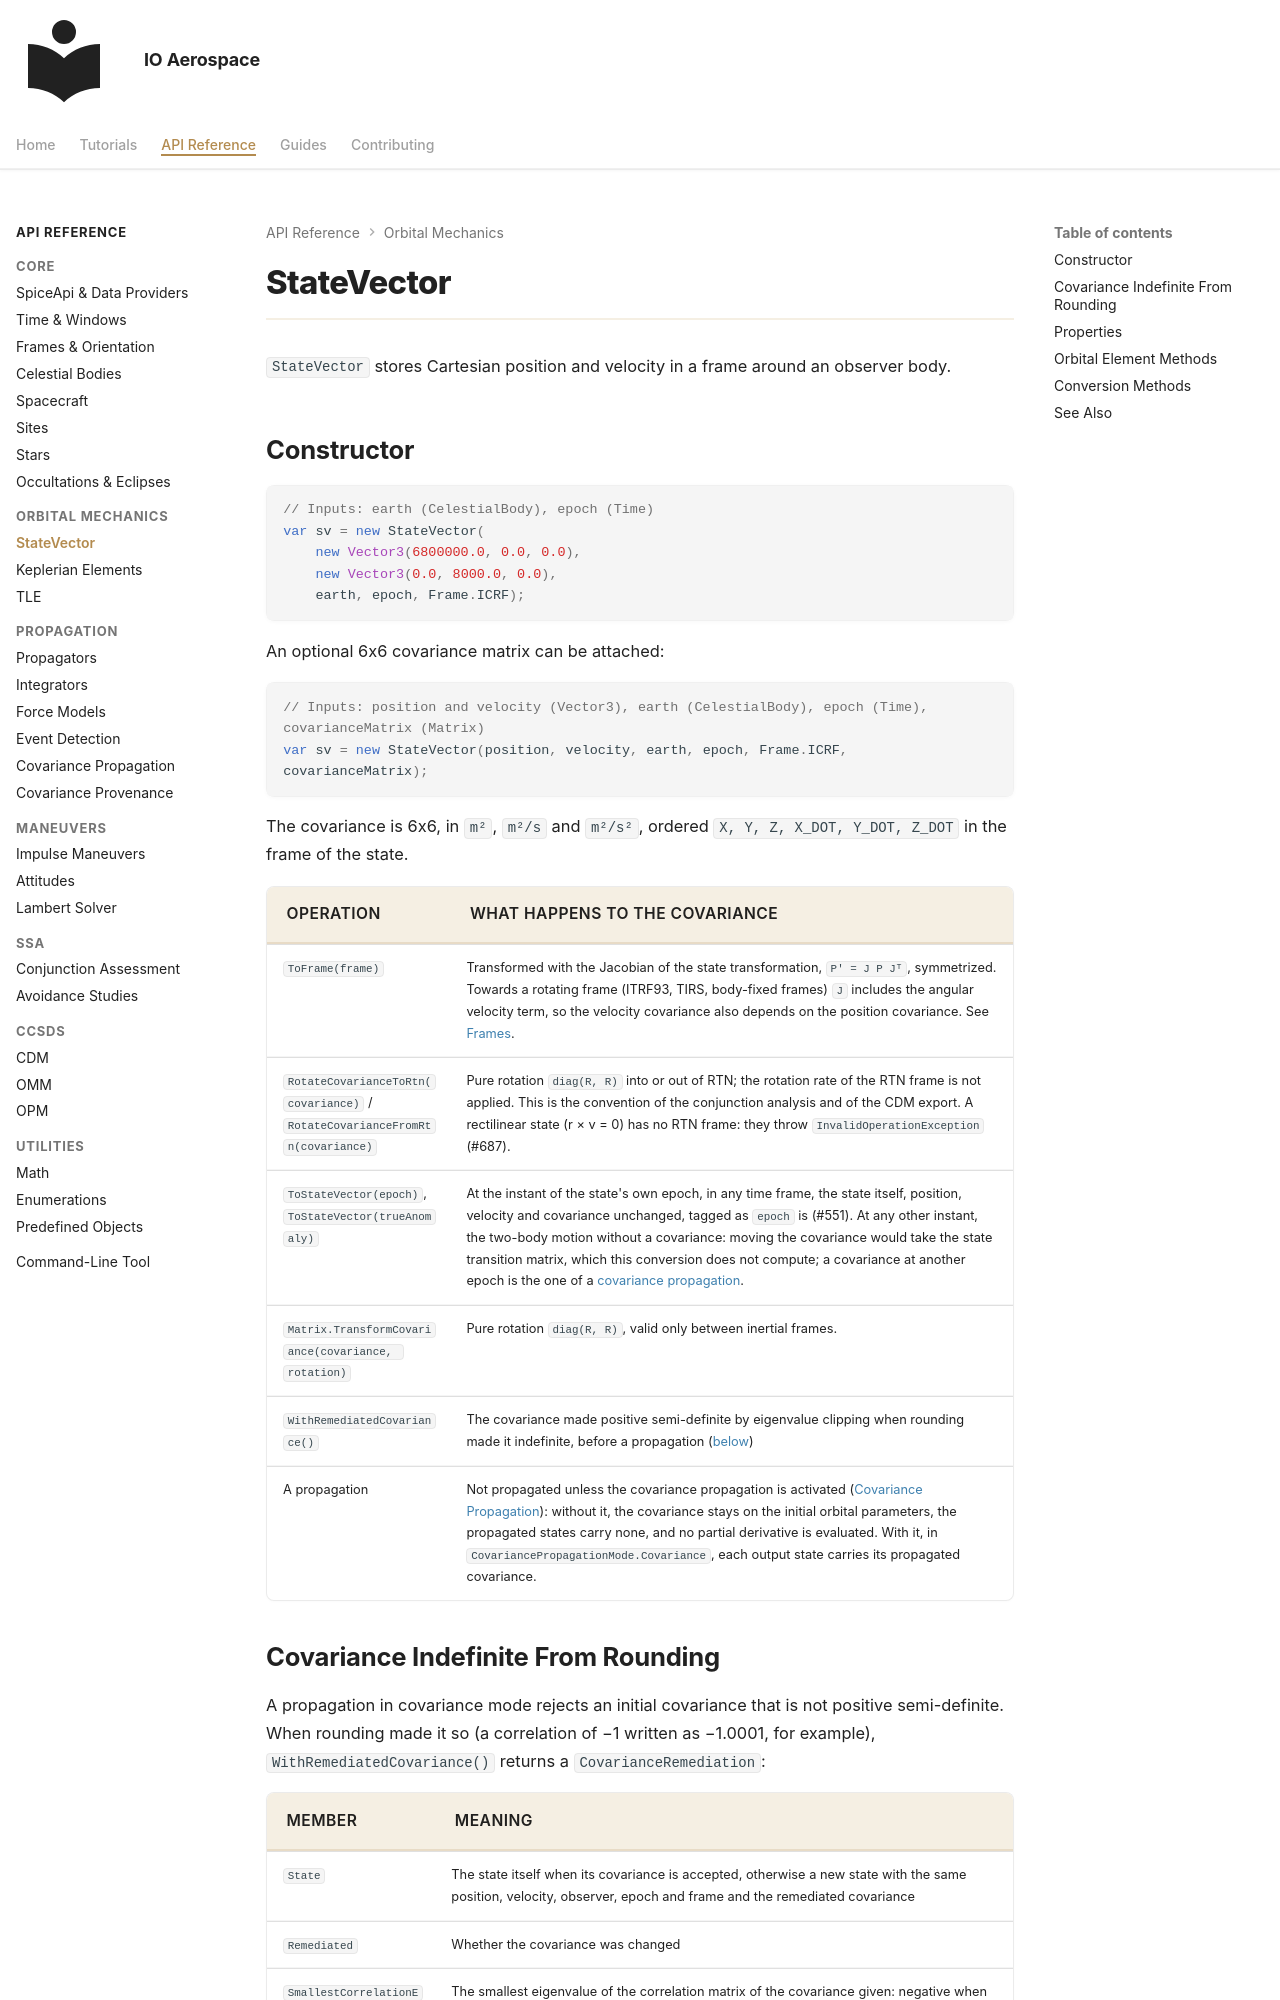

repository: IO-Aerospace-software-engineering/Astrodynamics · page: reference/state-vector/index.html · generator: mkdocs

# StateVector

`StateVector` stores Cartesian position and velocity in a frame around an observer body.

## Constructor

```csharp
// Inputs: earth (CelestialBody), epoch (Time)
var sv = new StateVector(
    new Vector3(6800000.0, 0.0, 0.0),
    new Vector3(0.0, 8000.0, 0.0),
    earth, epoch, Frame.ICRF);
```

An optional 6x6 covariance matrix can be attached:

```csharp
// Inputs: position and velocity (Vector3), earth (CelestialBody), epoch (Time), covarianceMatrix (Matrix)
var sv = new StateVector(position, velocity, earth, epoch, Frame.ICRF, covarianceMatrix);
```

The covariance is 6x6, in `m²`, `m²/s` and `m²/s²`, ordered `X, Y, Z, X_DOT, Y_DOT, Z_DOT` in the frame of the
state.

| Operation | What happens to the covariance |
|-----------|--------------------------------|
| `ToFrame(frame)` | Transformed with the Jacobian of the state transformation, `P' = J P Jᵀ`, symmetrized. Towards a rotating frame (ITRF93, TIRS, body-fixed frames) `J` includes the angular velocity term, so the velocity covariance also depends on the position covariance. See [Frames](frames.md#states-and-covariance). |
| `RotateCovarianceToRtn(covariance)` / `RotateCovarianceFromRtn(covariance)` | Pure rotation `diag(R, R)` into or out of RTN; the rotation rate of the RTN frame is not applied. This is the convention of the conjunction analysis and of the CDM export. A rectilinear state (r × v = 0) has no RTN frame: they throw `InvalidOperationException` (#687). |
| `ToStateVector(epoch)`, `ToStateVector(trueAnomaly)` | At the instant of the state's own epoch, in any time frame, the state itself, position, velocity and covariance unchanged, tagged as `epoch` is (#551). At any other instant, the two-body motion without a covariance: moving the covariance would take the state transition matrix, which this conversion does not compute; a covariance at another epoch is the one of a [covariance propagation](covariance-propagation.md). |
| `Matrix.TransformCovariance(covariance, rotation)` | Pure rotation `diag(R, R)`, valid only between inertial frames. |
| `WithRemediatedCovariance()` | The covariance made positive semi-definite by eigenvalue clipping when rounding made it indefinite, before a propagation ([below](#covariance-indefinite-from-rounding)) |
| A propagation | Not propagated unless the covariance propagation is activated ([Covariance Propagation](covariance-propagation.md)): without it, the covariance stays on the initial orbital parameters, the propagated states carry none, and no partial derivative is evaluated. With it, in `CovariancePropagationMode.Covariance`, each output state carries its propagated covariance. |
